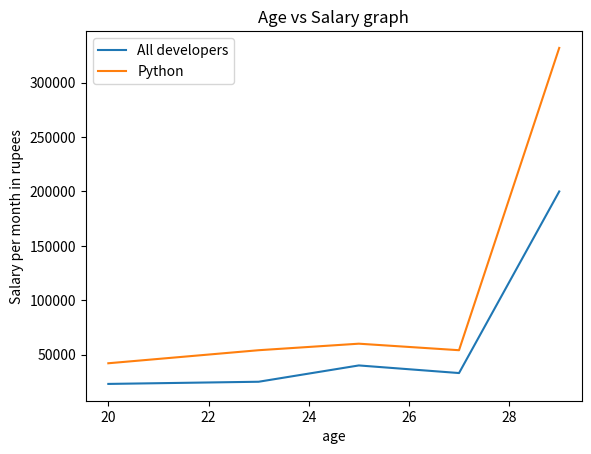

Source code (Python):
import matplotlib.pyplot as plt
age = [20, 23, 25, 27, 29]
salary = [23000, 25000, 40000, 33000, 200000]
python_salary = [42000, 54000, 60000, 54000, 332000]
plt.plot(age, salary, label='All developers') #This adds label to this graph
plt.plot(age, python_salary, label='Python') #same as above
plt.xlabel(' age ')
plt.ylabel('Salary per month in rupees')
plt.title('Age vs Salary graph')
plt.legend()  #THIS IS MANDATORY
plt.show()